Photos from the image-classification dataset "ProjectAkhirMultimedia" in the GitHub repository M-2002/ProjectAkhirMultimedia. Its 9 classes are: emprit ginger, jahe merah, jahe putih, kencur, kunyit hitam, kunyit kuning, kunyit putih, lengkuas, temulawak.

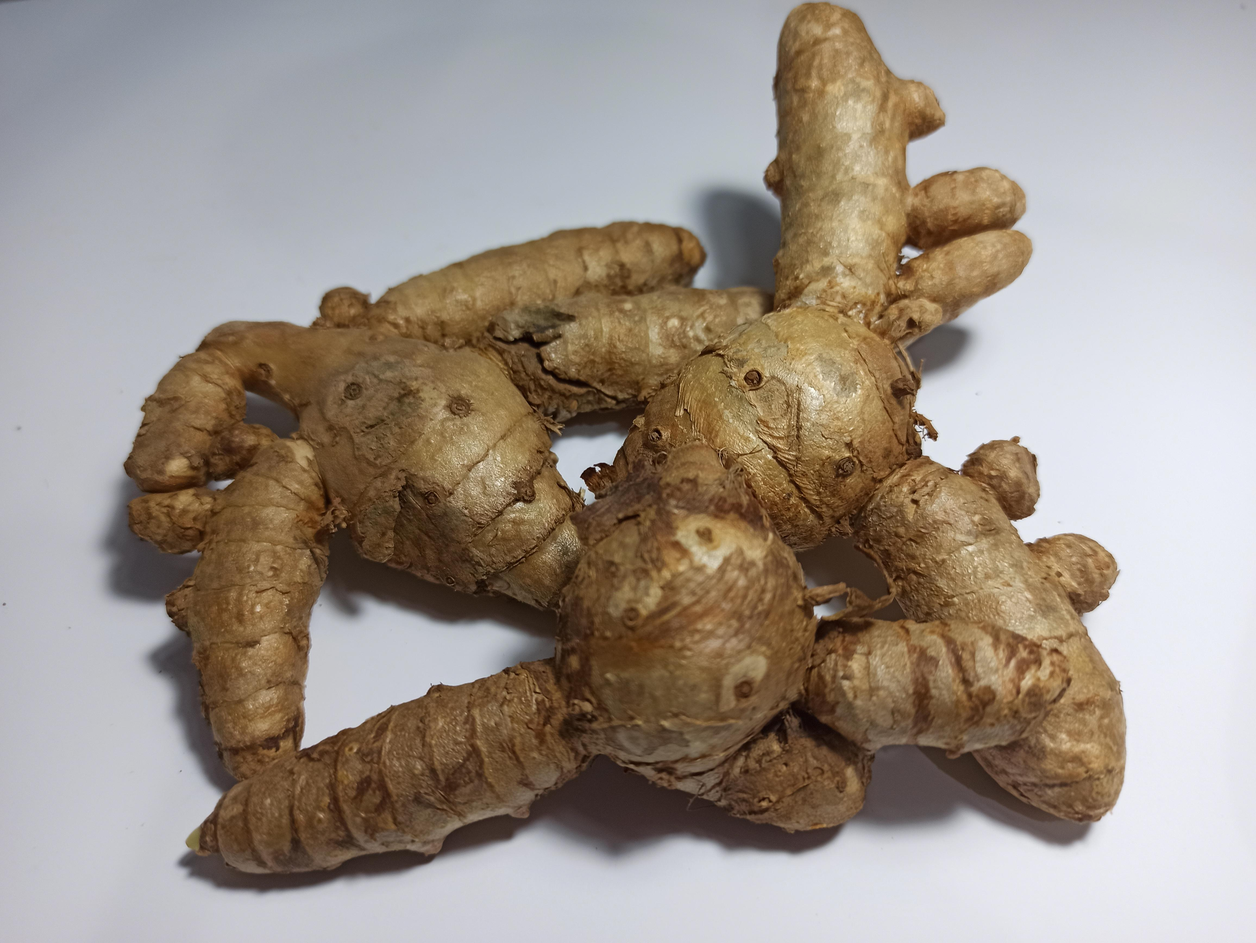
Label: kunyit putih

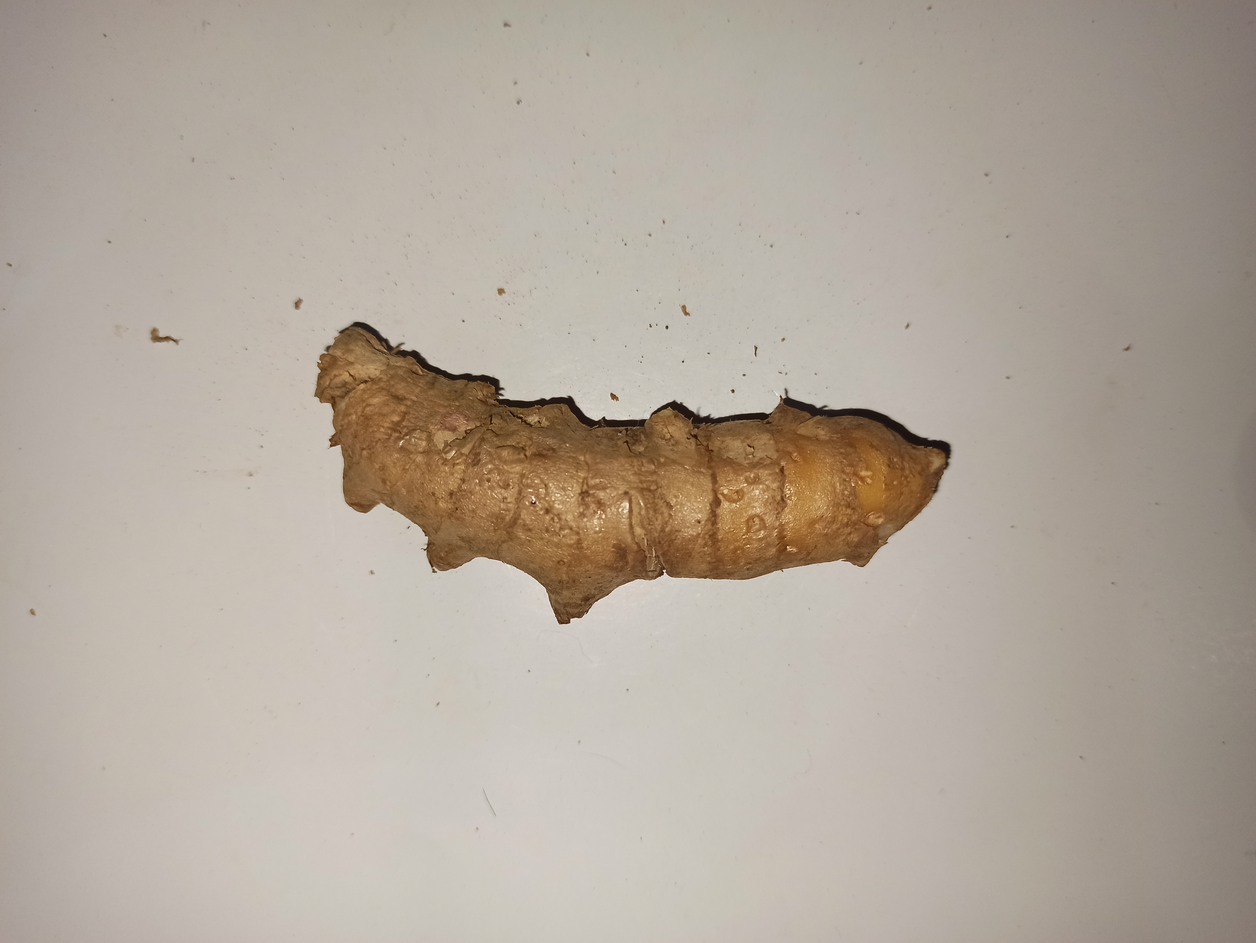
Label: kunyit kuning

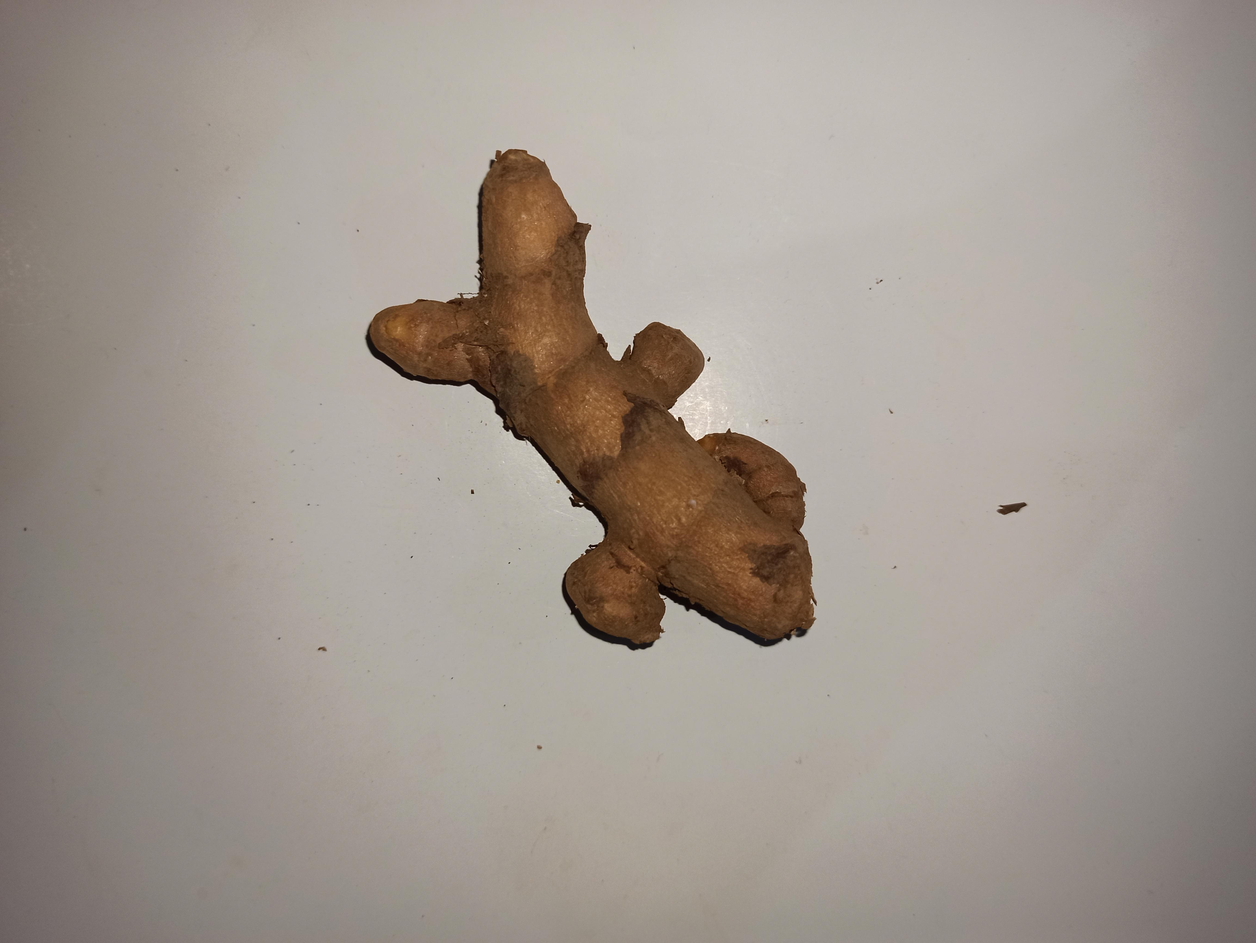
Label: kunyit hitam

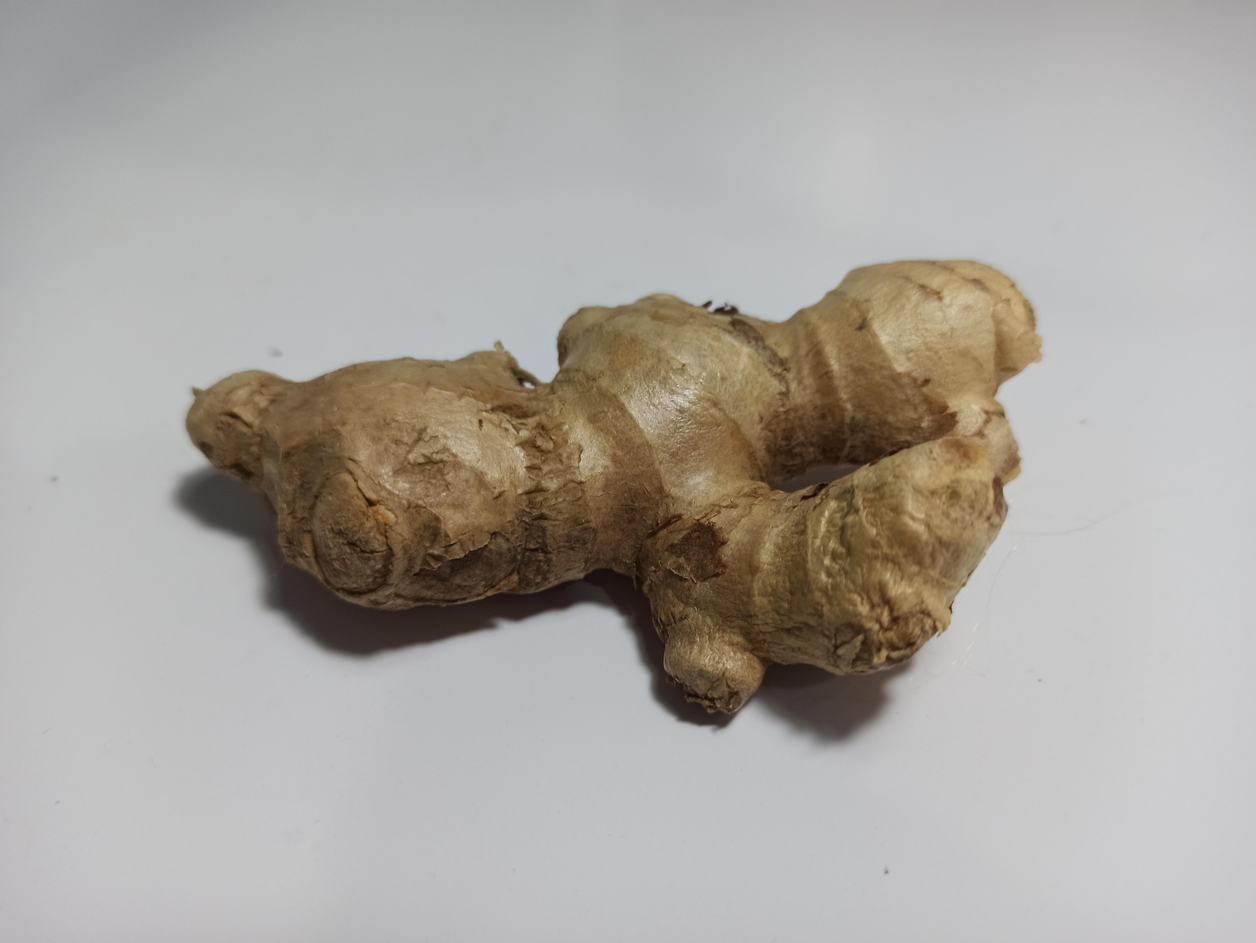
Label: jahe putih

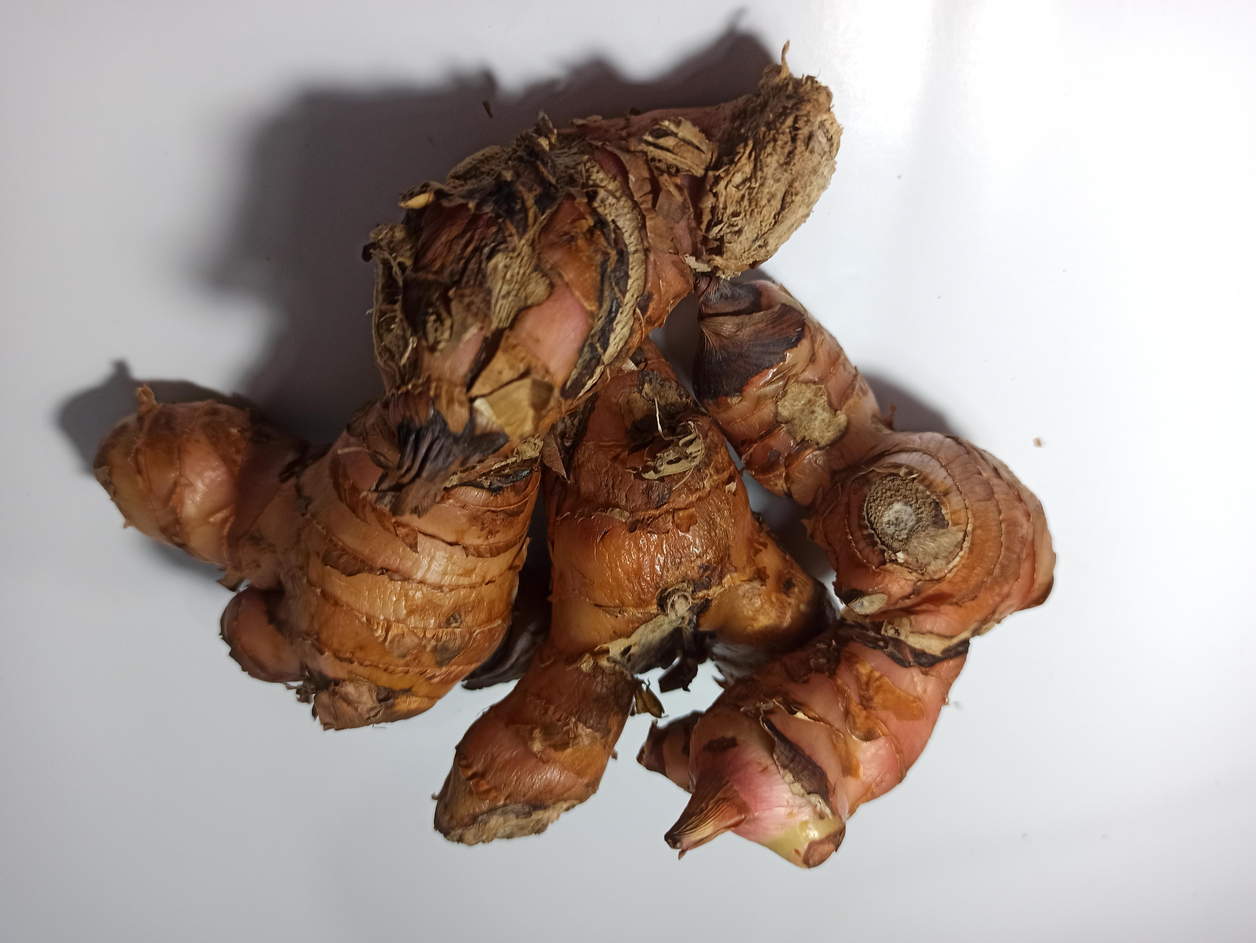
Label: lengkuas

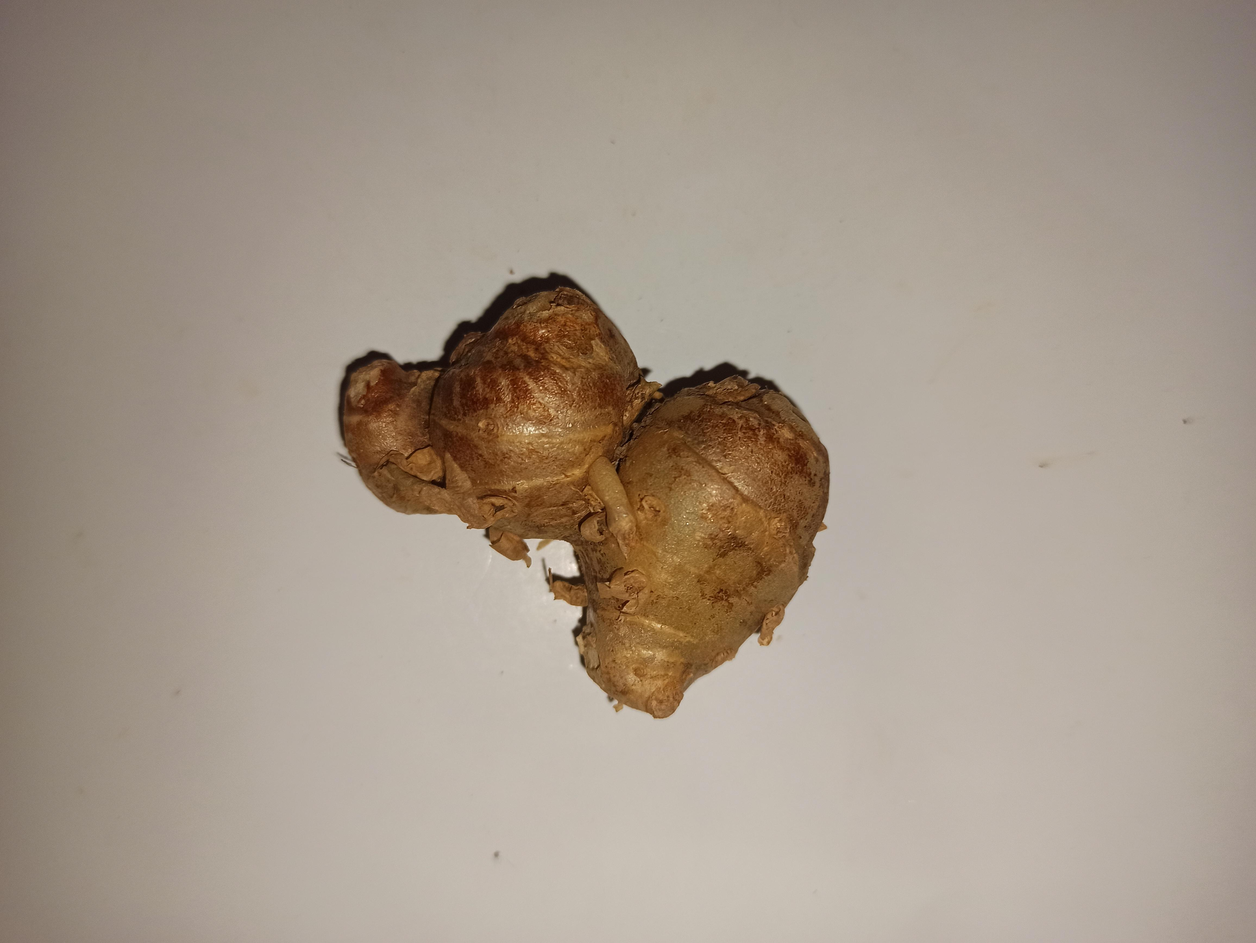
Label: kencur
